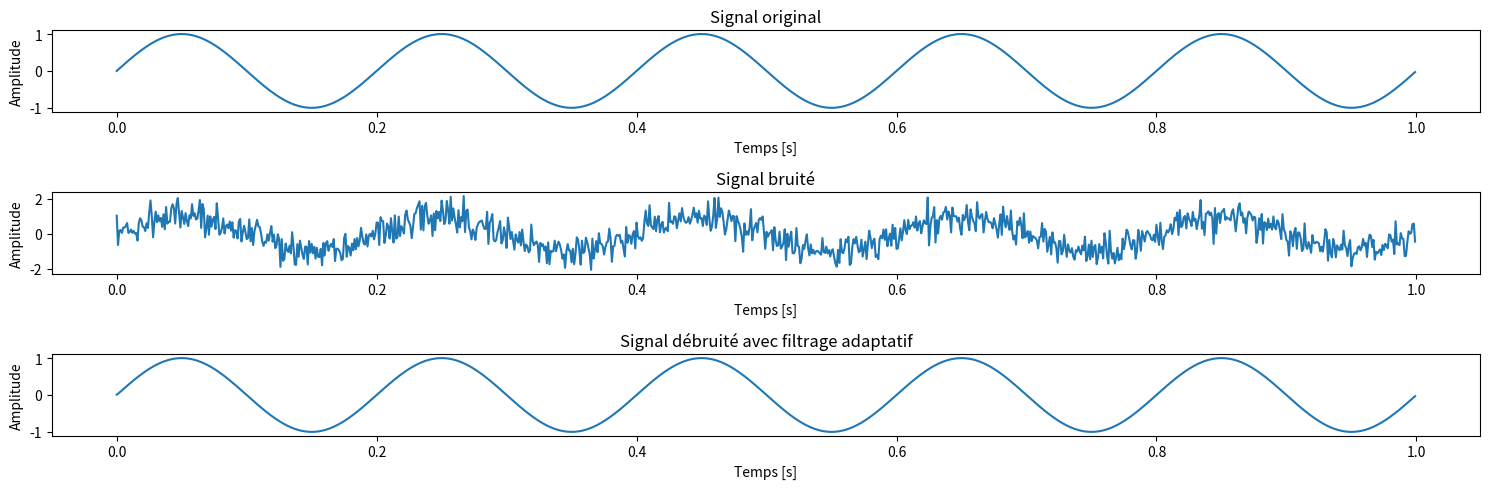

This figure's Python source:
from scipy.signal import wiener
from scipy.signal import firwin, lfilter
import numpy as np
import matplotlib.pyplot as plt

def generate_sine_wave(freq, sample_rate, duration):
    t = np.linspace(0, duration, int(sample_rate * duration), endpoint=False)
    x = np.sin(2 * np.pi * freq * t)
    return t, x

def adaptive_noise_reduction(signal):
    denoised_signal = wiener(signal)
    return denoised_signal

# Générer un signal sinusoïdal de 5Hz
t, x = generate_sine_wave(5, 1000, 1)
# Ajouter du bruit au signal sinusoïdal
noise = np.random.normal(0, 0.5, x.shape)
x_noisy = x + noise
# Réduction de bruit dans le signal
denoised_x = adaptive_noise_reduction(x)

# Tracé des signaux
plt.figure(figsize=(15, 5))

plt.subplot(3, 1, 1)
plt.plot(t, x)
plt.title('Signal original')
plt.xlabel('Temps [s]')
plt.ylabel('Amplitude')

plt.subplot(3, 1, 2)
plt.plot(t, x_noisy)
plt.title('Signal bruité')
plt.xlabel('Temps [s]')
plt.ylabel('Amplitude')

plt.subplot(3, 1, 3)
plt.plot(t, denoised_x)
plt.title('Signal débruité avec filtrage adaptatif')
plt.xlabel('Temps [s]')
plt.ylabel('Amplitude')

plt.tight_layout()
plt.show()
